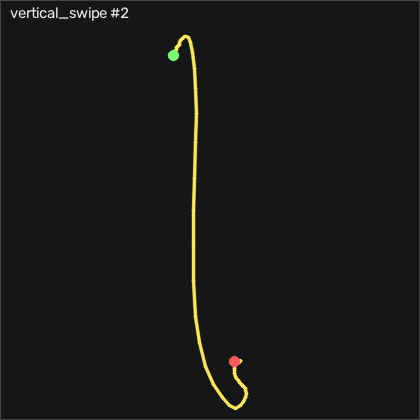

Data behind this chart, as committed beside it:
t_s, ax, ay, az, gx, gy, gz, seq
0.00000, -0.967, 0.172, 0.311, 3.551, -10.22, -7.876, 2340
0.01000, -0.931, 0.176, 0.321, 4.862, -15.52, -9.644, 2341
0.02000, -0.865, 0.178, 0.335, 5.929, -19, -11.26, 2342
0.03000, -0.802, 0.163, 0.341, 6.478, -19.36, -11.99, 2343
0.04000, -0.755, 0.16, 0.356, 7.331, -17.9, -11.66, 2344
0.05000, -0.74, 0.177, 0.362, 7.911, -15.64, -10.59, 2345
0.06000, -0.736, 0.171, 0.367, 7.85, -12.93, -10.96, 2346
0.07000, -0.722, 0.147, 0.369, 8.033, -11.34, -12.66, 2347
0.08000, -0.67, 0.09300, 0.366, 7.972, -10.95, -13.88, 2348
0.09100, -0.578, 0.03200, 0.385, 8.551, -13.69, -13.97, 2349
0.1, -0.389, -0.01300, 0.419, 9.923, -20.09, -11.6, 2350
0.11, -0.146, -0.08700, 0.474, 12.24, -24.94, -9.279, 2351
0.12, 0.223, -0.143, 0.543, 17.45, -29.55, -6.504, 2352
0.131, 0.635, -0.06400, 0.603, 25.78, -25.46, -1.26, 2353
0.14, 1.04, 0.12, 0.569, 32.64, -6.222, 3.892, 2354
0.15, 1.225, 0.336, 0.602, 30.29, 24.23, 26.97, 2355
0.16, 1.463, 0.289, 0.597, 22.33, 63.38, 30.08, 2356
0.17, 1.581, 0.308, 0.365, 23.58, 133.9, 10.08, 2357
0.18, 1.511, 0.407, 0.116, 24.28, 203.8, -1.84, 2358
0.19, 1.289, 0.456, -0.01300, 18.46, 265.1, -11.9, 2359
0.2, 0.943, 0.366, -0.212, 6.386, 325.7, -29.64, 2360
0.21, 0.493, 0.135, -0.517, -6.297, 386.4, -50.5, 2361
0.221, -0.09200, -0.08800, -0.813, -12.55, 433.8, -70.16, 2362
0.23, -0.735, -0.353, -1.071, -12.73, 458.6, -81.84, 2363
0.24, -1.339, -0.632, -1.354, -7.973, 469.4, -79.46, 2364
0.25, -1.888, -0.817, -1.634, 4.679, 463.4, -62.75, 2365
0.261, -2.456, -0.853, -1.834, 26.51, 431.4, -39.34, 2366
0.27, -2.847, -0.668, -1.887, 55.04, 374.7, -15.71, 2367
0.28, -3.16, -0.329, -1.924, 83.89, 312.2, -2.571, 2368
0.29, -3.3, 0.06000, -1.903, 105.7, 242.8, -2.48, 2369
0.3, -3.143, 0.586, -1.749, 112.5, 164.5, -4.614, 2370
0.31, -2.886, 0.675, -1.755, 99.47, 104.8, -14.74, 2371
0.32, -2.587, 0.691, -1.509, 79.4, 39.36, -16.2, 2372
0.33, -2.019, 0.738, -1.229, 62.15, -26.86, -16.81, 2373
0.34, -1.431, 0.692, -0.967, 42.88, -53.33, -21.93, 2374
0.35, -1.103, 0.498, -0.785, 22.39, -51.65, -28.03, 2375
0.36, -0.989, 0.324, -0.57, 6.935, -55.52, -26.08, 2376
0.37, -0.959, 0.206, -0.424, -3.065, -43.91, -18.52, 2377
0.38, -0.963, 0.145, -0.346, -9.498, -29.09, -8.852, 2378
0.391, -1.017, 0.108, -0.304, -13.83, -21.22, -0.3154, 2379
0.4, -1.038, 0.127, -0.258, -16.63, -17.81, 4.319, 2380
0.41, -1.071, 0.04600, -0.262, -19.68, -14.58, 6.514, 2381
0.42, -1.06, 0.03900, -0.271, -20.26, -16.01, 11.36, 2382
0.431, -1.075, 0.06300, -0.271, -19.44, -24.49, 11.18, 2383
0.44, -0.94, -0.00300, -0.262, -18.92, -31.62, 8.374, 2384
0.45, -0.792, -0.03200, -0.237, -16.33, -35.8, 6.728, 2385
0.46, -0.752, -0.06900, -0.254, -12.64, -33.72, 5.386, 2386
0.47, -0.773, -0.07900, -0.25, -7.394, -33.14, 5.599, 2387
0.48, -0.741, -0.04700, -0.246, -1.205, -34.58, 6.728, 2388
0.49, -0.639, -0.02000, -0.227, 4.862, -32.29, 6.819, 2389
0.5, -0.567, 0.00300, -0.253, 9.649, -23.84, 5.721, 2390
0.51, -0.604, 0.04400, -0.284, 12.73, -13.6, 6.301, 2391
0.52, -0.716, 0.08800, -0.327, 14.43, -5.003, 6.026, 2392
0.53, -0.792, 0.134, -0.366, 14.83, -3.052, 5.234, 2393
0.54, -0.819, 0.176, -0.412, 13, -3.722, 5.782, 2394
0.55, -0.789, 0.214, -0.43, 9.1, -6.954, 6.697, 2395
0.561, -0.685, 0.21, -0.395, 4.13, -8.722, 4.685, 2396
0.57, -0.661, 0.171, -0.412, -0.9614, -1.162, 2.398, 2397
0.58, -0.743, 0.146, -0.427, -4.864, 7.04, 0.7816, 2398
0.59, -0.83, 0.107, -0.424, -6.784, 8.046, -1.596, 2399
... 10 more rows
